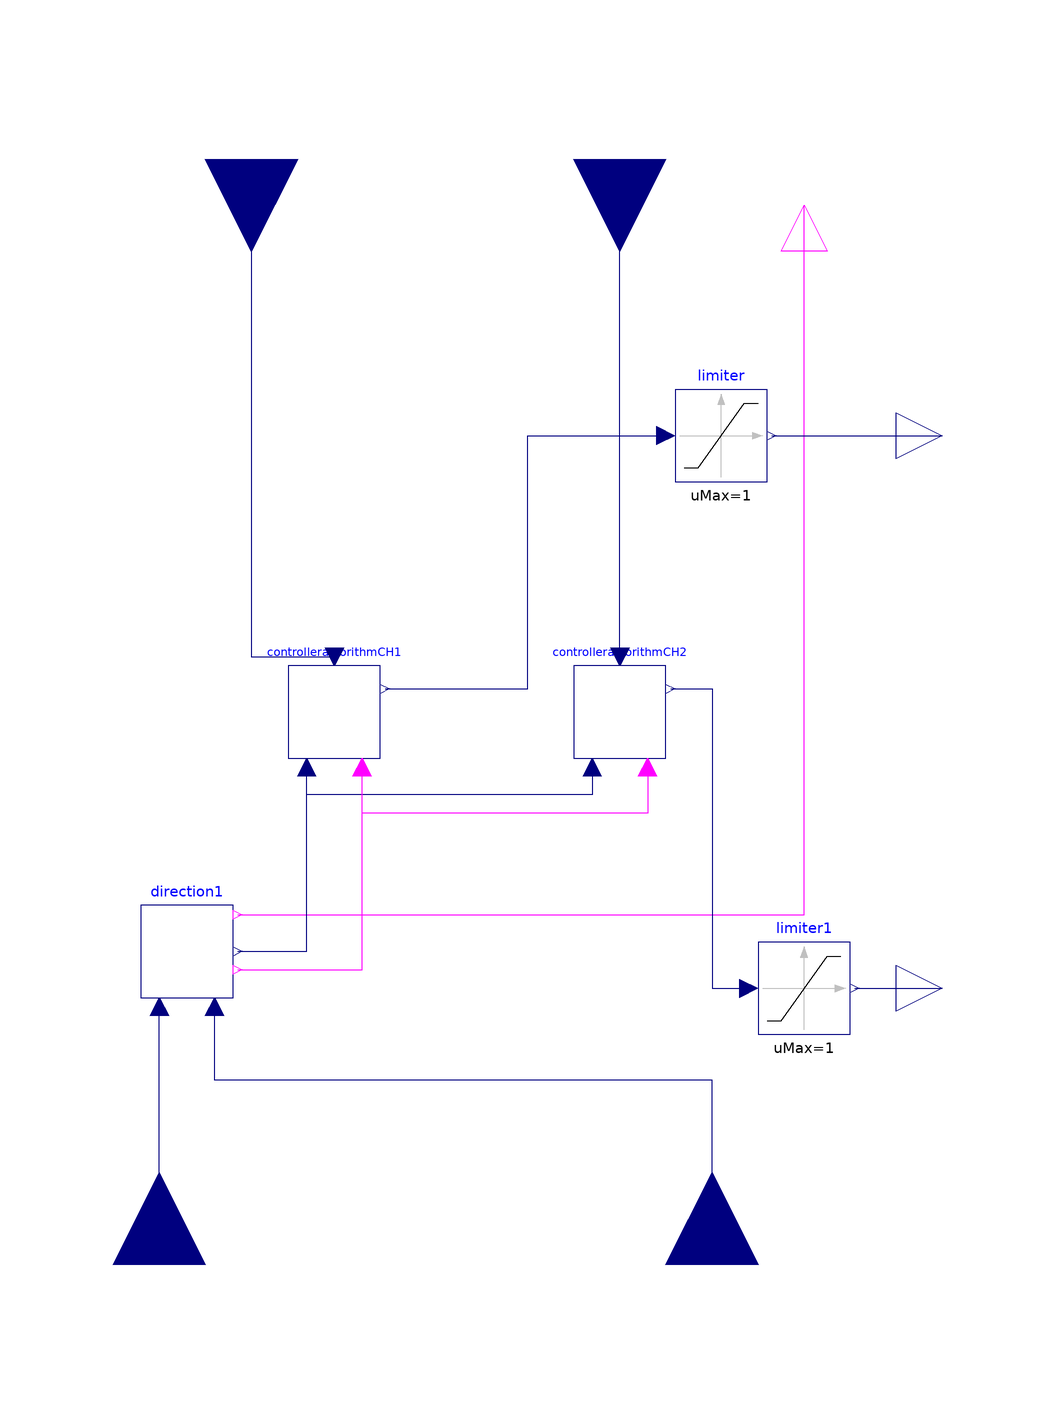

Above is the diagram view of the following Modelica model: its components placed by their Placement annotations and its connect equations drawn as lines.

model TwoCHController
  extends Modelica.Blocks.Icons.Block;
    parameter Real k=0.015 "Gain of Controller";
  parameter Real Ti=10e-5 "Time constant of Integrator block";
  parameter Real wp=1 "Set-point weight for Proportional block";
  Modelica.Blocks.Interfaces.RealInput DirectionPin annotation (Placement(
        transformation(
        extent={{-20,-20},{20,20}},
        rotation=90,
        origin={-60,-120})));
  Modelica.Blocks.Interfaces.RealInput ISETA annotation (Placement(transformation(
        extent={{-20,-20},{20,20}},
        rotation=90,
        origin={60,-120})));
  Modelica.Blocks.Interfaces.RealOutput DutyCycleCH1
    annotation (Placement(transformation(extent={{100,50},{120,70}})));
  Modelica.Blocks.Interfaces.RealInput measuredCurrentCH1 annotation (Placement(
        transformation(
        extent={{-20,-20},{20,20}},
        rotation=270,
        origin={-40,120})));
  Modelica.Blocks.Interfaces.BooleanOutput boostmode annotation (Placement(transformation(
        extent={{-10,-10},{10,10}},
        rotation=90,
        origin={80,110})));
  Modelica.Blocks.Interfaces.RealInput measuredCurrentCH2 annotation (Placement(
        transformation(
        extent={{-20,-20},{20,20}},
        rotation=270,
        origin={40,120})));
  Modelica.Blocks.Interfaces.RealOutput DutyCycleCH2
    annotation (Placement(transformation(extent={{100,-70},{120,-50}})));
  Direction direction1 annotation (Placement(transformation(extent={{-64,-62},{
            -44,-42}})));
  Controlleralgorithm controlleralgorithmCH1(
    k=k,
    Ti=Ti,
    wp=wp)
    annotation (Placement(transformation(extent={{-32,-10},{-12,10}})));
  Controlleralgorithm controlleralgorithmCH2(
    k=k,
    Ti=Ti,
    wp=wp)
    annotation (Placement(transformation(extent={{30,-10},{50,10}})));
  Modelica.Blocks.Nonlinear.Limiter limiter(uMax=1, uMin=0)
    annotation (Placement(transformation(extent={{52,50},{72,70}})));
  Modelica.Blocks.Nonlinear.Limiter limiter1(uMax=1, uMin=0)
    annotation (Placement(transformation(extent={{70,-70},{90,-50}})));
equation
  connect(DirectionPin, direction1.Direction)
    annotation (Line(points={{-60,-120},{-60,-64}},                     color={0,0,127}));
  connect(ISETA, direction1.ISETA)
    annotation (Line(points={{60,-120},{60,-80},{-48,-80},{-48,-64}}, color={0,0,127}));
  connect(direction1.boostmode, boostmode) annotation (Line(points={{-43,-44},{
          80,-44},{80,110}},           color={255,0,255}));
  connect(direction1.Enable, controlleralgorithmCH1.Enable)
    annotation (Line(points={{-43,-56},{-16,-56},{-16,-12}}, color={255,0,255}));
  connect(direction1.DirectedISETA, controlleralgorithmCH1.ISETA)
    annotation (Line(points={{-43,-52},{-28,-52},{-28,-12}}, color={0,0,127}));
  connect(measuredCurrentCH1, controlleralgorithmCH1.measuredCurrent)
    annotation (Line(points={{-40,120},{-40,66},{-40,12},{-22,12}}, color={0,0,127}));
  connect(controlleralgorithmCH2.ISETA, controlleralgorithmCH1.ISETA)
    annotation (Line(points={{34,-12},{34,-18},{-28,-18},{-28,-12}}, color={0,0,127}));
  connect(controlleralgorithmCH2.Enable, controlleralgorithmCH1.Enable)
    annotation (Line(points={{46,-12},{46,-22},{-16,-22},{-16,-12}}, color={255,0,255}));
  connect(controlleralgorithmCH2.measuredCurrent, measuredCurrentCH2)
    annotation (Line(points={{40,12},{40,120}},                 color={0,0,127}));
  connect(controlleralgorithmCH1.DutyCycle, limiter.u)
    annotation (Line(points={{-11,5},{20,5},{20,60},{50,60}},
                                                            color={0,0,127}));
  connect(limiter.y, DutyCycleCH1)
    annotation (Line(points={{73,60},{110,60}}, color={0,0,127}));
  connect(controlleralgorithmCH2.DutyCycle, limiter1.u)
    annotation (Line(points={{51,5},{60,5},{60,-60},{68,-60}}, color={0,0,127}));
  connect(limiter1.y, DutyCycleCH2)
    annotation (Line(points={{91,-60},{110,-60}}, color={0,0,127}));
end TwoCHController;